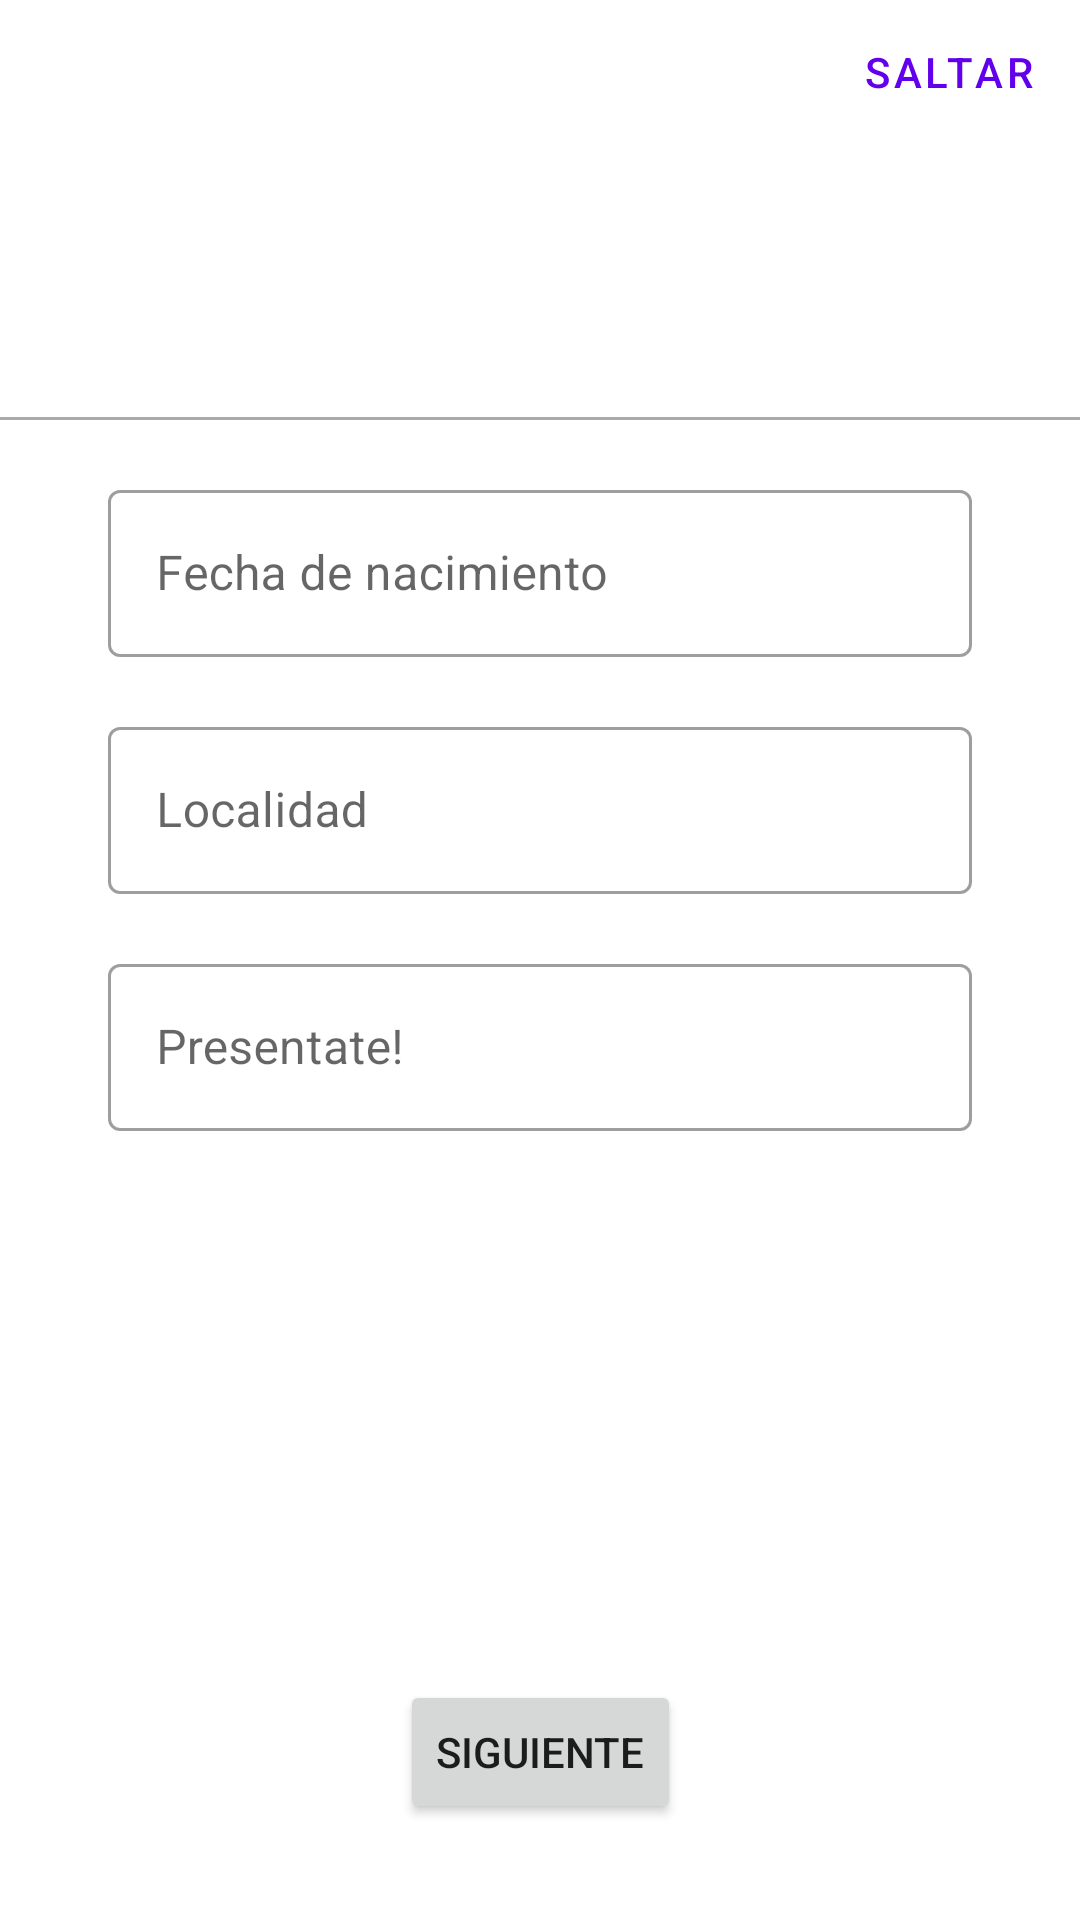

Produce the Android XML layout that renders to this screen, including the resource entries it uses.
<!-- AndroidManifest.xml: application theme Theme.CardMates -->
<!-- res/layout/activity_user_profile.xml -->
<?xml version="1.0" encoding="utf-8"?>
<androidx.constraintlayout.widget.ConstraintLayout xmlns:android="http://schemas.android.com/apk/res/android"
    xmlns:app="http://schemas.android.com/apk/res-auto"
    xmlns:tools="http://schemas.android.com/tools"
    android:layout_width="match_parent"
    android:layout_height="match_parent"
    tools:context=".activities.UserProfile">


    <com.mikhaellopez.circularimageview.CircularImageView
        android:id="@+id/profilePhotoUserProfile"
        android:layout_width="@dimen/_100sdp"
        android:layout_height="@dimen/_100sdp"
        android:layout_marginTop="44dp"
        android:src="@drawable/profile"
        app:civ_shadow="true"
        app:civ_shadow_color="#3f51b5"
        app:civ_shadow_radius="2dp"
        app:layout_constraintEnd_toStartOf="@+id/right_guideline"
        app:layout_constraintHorizontal_bias="0.148"
        app:layout_constraintStart_toStartOf="@+id/left_guideline"
        app:layout_constraintTop_toTopOf="@+id/top_guideline" />

    <com.google.android.material.textfield.TextInputLayout
        android:id="@+id/etDateBirthInput"
        style="@style/Widget.MaterialComponents.TextInputLayout.OutlinedBox"
        android:layout_width="0dp"
        android:layout_height="wrap_content"
        android:layout_marginTop="18dp"
        android:clickable="false"
        android:focusable="false"
        android:hint="Fecha de nacimiento"
        app:layout_constraintEnd_toStartOf="@+id/right_guideline"
        app:layout_constraintStart_toStartOf="@+id/left_guideline"
        app:layout_constraintTop_toBottomOf="@+id/separador">


        <com.google.android.material.textfield.TextInputEditText
            android:id="@+id/etDateBirt"
            android:layout_width="match_parent"
            android:layout_height="wrap_content"
            android:clickable="false"
            android:focusable="false"
            android:maxLines="1"
            app:layout_constraintEnd_toStartOf="@+id/right_guideline"
            app:layout_constraintStart_toStartOf="@+id/left_guideline"
            app:layout_constraintTop_toBottomOf="@+id/separador" />


    </com.google.android.material.textfield.TextInputLayout>

    <com.google.android.material.textfield.TextInputLayout
        android:id="@+id/etUserLocalInput"
        style="@style/Widget.MaterialComponents.TextInputLayout.OutlinedBox"
        android:layout_width="0dp"
        android:layout_height="wrap_content"
        android:layout_marginTop="18dp"
        android:hint="Localidad"
        app:layout_constraintEnd_toStartOf="@+id/right_guideline"
        app:layout_constraintStart_toStartOf="@+id/left_guideline"
        app:layout_constraintTop_toBottomOf="@+id/etDateBirthInput">

        <com.google.android.material.textfield.TextInputEditText
            android:id="@+id/etUserLocal"
            android:layout_width="match_parent"
            android:layout_height="match_parent"
            android:inputType="text"
            android:maxLines="10"
            app:layout_constraintEnd_toStartOf="@+id/right_guideline"
            app:layout_constraintStart_toStartOf="@+id/left_guideline"
            app:layout_constraintTop_toBottomOf="@+id/etUserEmailInput" />
    </com.google.android.material.textfield.TextInputLayout>


    <com.google.android.material.textfield.TextInputLayout
        android:id="@+id/etUserDescInput"
        style="@style/Widget.MaterialComponents.TextInputLayout.OutlinedBox"
        android:layout_width="0dp"
        android:layout_height="wrap_content"
        android:layout_marginTop="18dp"
        android:hint="Presentate!"
        app:layout_constraintEnd_toStartOf="@+id/right_guideline"
        app:layout_constraintStart_toStartOf="@+id/left_guideline"
        app:layout_constraintTop_toBottomOf="@+id/etUserLocalInput">

        <com.google.android.material.textfield.TextInputEditText
            android:id="@+id/etUserDesc"
            android:layout_width="match_parent"
            android:layout_height="match_parent"
            android:inputType="textMultiLine"
            android:maxLines="10"
            app:layout_constraintEnd_toStartOf="@+id/right_guideline"
            app:layout_constraintStart_toStartOf="@+id/left_guideline"
            app:layout_constraintTop_toBottomOf="@+id/etUserEmailInput" />
    </com.google.android.material.textfield.TextInputLayout>


    <Button
        android:id="@+id/btnSkipUserProfile"
        style="@style/Widget.MaterialComponents.Button.TextButton"
        android:layout_width="wrap_content"
        android:layout_height="wrap_content"
        android:text="Saltar"
        app:layout_constraintEnd_toEndOf="parent"
        app:layout_constraintTop_toTopOf="parent" />

    <Button
        android:id="@+id/btnCreateUser"
        android:layout_width="wrap_content"
        android:layout_height="wrap_content"
        android:text="Siguiente"
        app:layout_constraintBottom_toTopOf="@+id/bottom_guideline"
        app:layout_constraintEnd_toStartOf="@+id/right_guideline"
        app:layout_constraintStart_toStartOf="@+id/left_guideline" />

    <androidx.constraintlayout.widget.Guideline
        android:id="@+id/top_guideline"
        android:layout_width="wrap_content"
        android:layout_height="wrap_content"
        android:orientation="horizontal"
        app:layout_constraintGuide_percent="0.05" />

    <androidx.constraintlayout.widget.Guideline
        android:id="@+id/bottom_guideline"
        android:layout_width="wrap_content"
        android:layout_height="wrap_content"
        android:orientation="horizontal"
        app:layout_constraintGuide_begin="20dp"
        app:layout_constraintGuide_percent="0.95" />


    <androidx.constraintlayout.widget.Guideline
        android:id="@+id/left_guideline"
        android:layout_width="wrap_content"
        android:layout_height="wrap_content"
        android:orientation="vertical"
        app:layout_constraintGuide_percent="0.1" />

    <androidx.constraintlayout.widget.Guideline
        android:id="@+id/right_guideline"
        android:layout_width="wrap_content"
        android:layout_height="wrap_content"
        android:orientation="vertical"
        app:layout_constraintGuide_percent="0.9" />

    <View
        android:id="@+id/separador"
        android:layout_width="match_parent"
        android:layout_height="1dp"
        android:layout_marginTop="63dp"
        android:background="@android:color/darker_gray"
        app:layout_constraintEnd_toEndOf="parent"
        app:layout_constraintStart_toStartOf="parent"
        app:layout_constraintTop_toBottomOf="@+id/profilePhotoUserProfile" />

    <TextView
        android:id="@+id/tvUserNameUserProfile"
        android:layout_width="166dp"
        android:layout_height="0dp"
        android:layout_marginStart="13dp"
        android:layout_marginTop="73dp"
        app:layout_constraintStart_toEndOf="@+id/profilePhotoUserProfile"
        app:layout_constraintTop_toBottomOf="@+id/btnSkipUserProfile" />


</androidx.constraintlayout.widget.ConstraintLayout>
<!-- resources referenced by this layout -->
<resources>
  <!-- drawable profile: png bitmap (drawable, 57882 bytes) -->
  <style name="Theme.CardMates" parent="Theme.MaterialComponents.DayNight.NoActionBar">
          
          <item name="colorPrimary">@color/purple_500</item>
          <item name="colorPrimaryVariant">@color/purple_700</item>
          <item name="colorOnPrimary">@color/white</item>
          
          <item name="colorSecondary">@color/teal_200</item>
          <item name="colorSecondaryVariant">@color/teal_700</item>
          <item name="colorOnSecondary">@color/black</item>
          
          <item name="android:statusBarColor">?attr/colorPrimaryVariant</item>
          
      </style>
  <color name="purple_500">#FF6200EE</color>
  <color name="purple_700">#FF3700B3</color>
  <color name="white">#FFFFFFFF</color>
  <color name="teal_200">#FF03DAC5</color>
  <color name="teal_700">#FF018786</color>
  <color name="black">#FF000000</color>
</resources>
